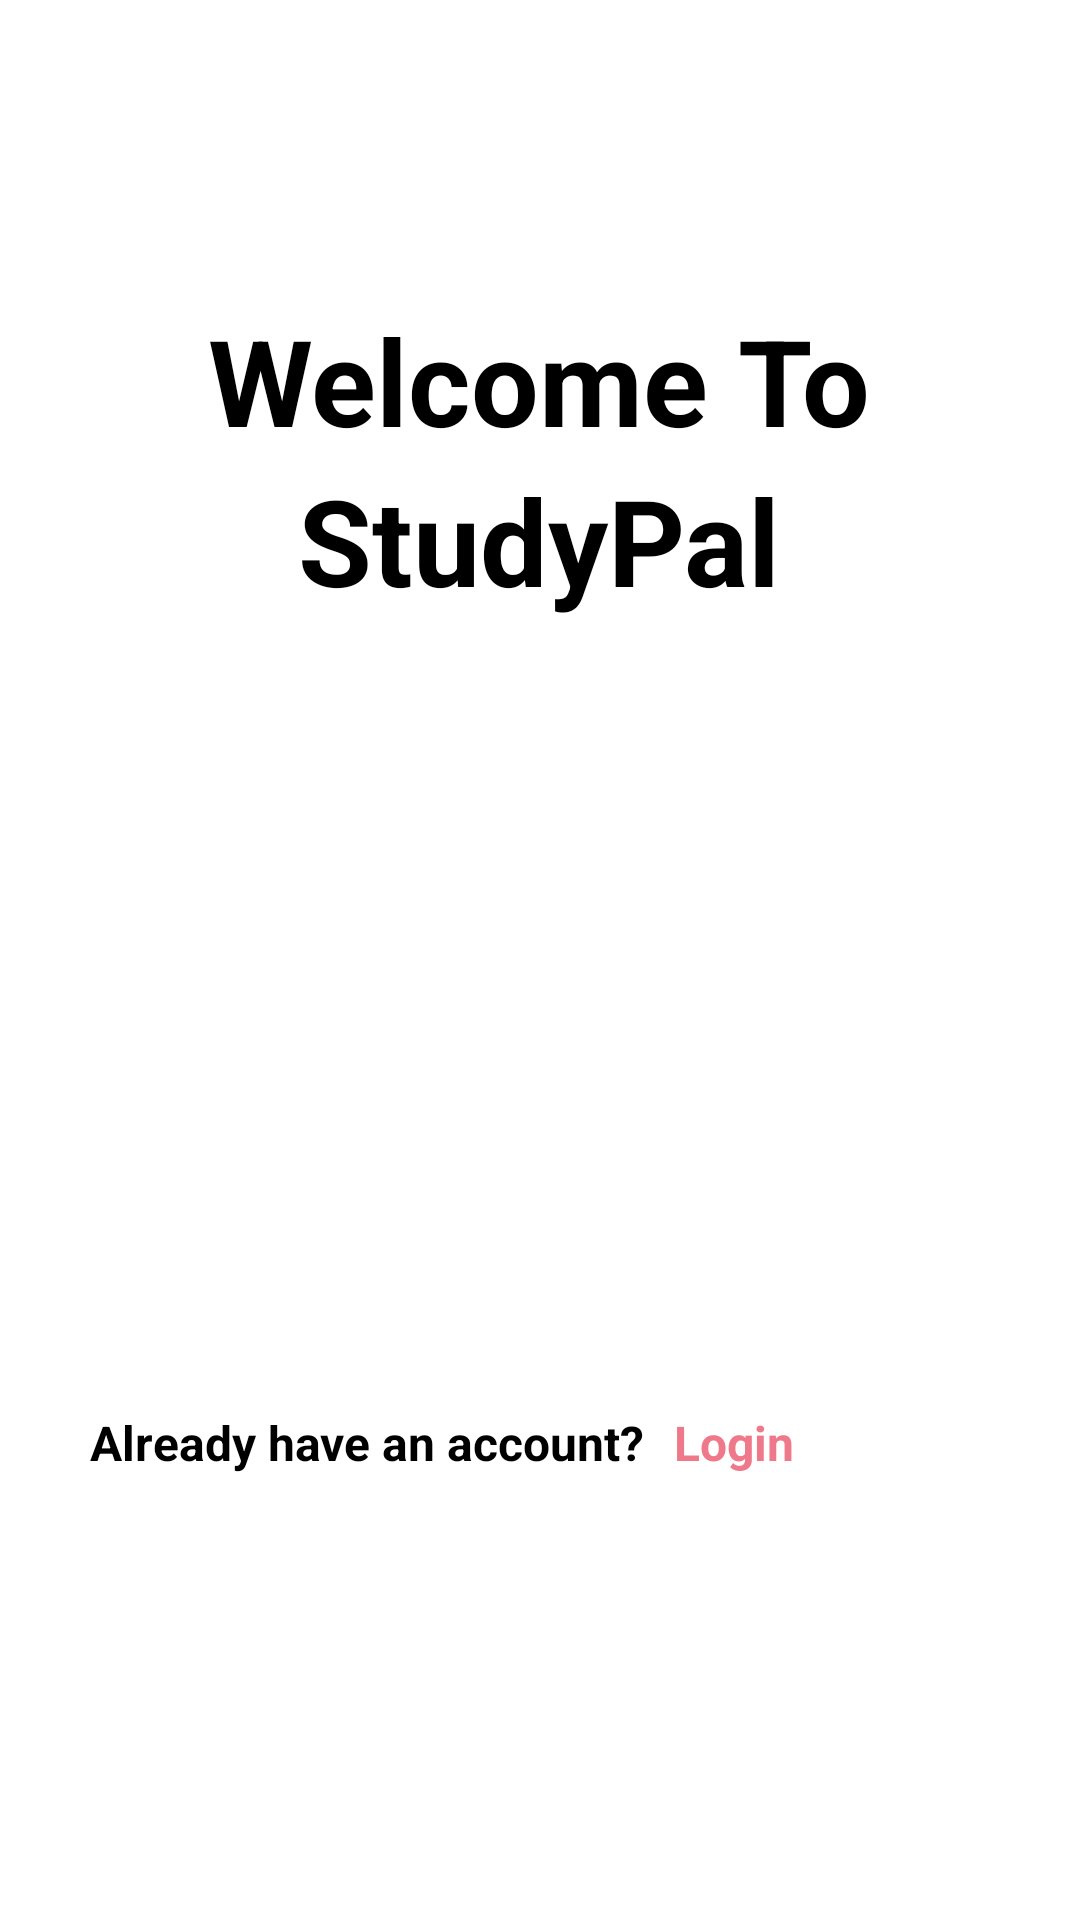

Here is an Android app screen rendered from its layout file. Give the layout XML and the strings, colors and styles it references.
<!-- AndroidManifest.xml: application theme AppTheme -->
<!-- res/layout/activity_startpage.xml -->
<?xml version="1.0" encoding="utf-8"?>
<androidx.constraintlayout.widget.ConstraintLayout xmlns:android="http://schemas.android.com/apk/res/android"
    xmlns:app="http://schemas.android.com/apk/res-auto"
    xmlns:tools="http://schemas.android.com/tools"
    android:layout_width="match_parent"
    android:layout_height="match_parent"
    tools:context=".StartPage_Activity">
    <LinearLayout
        android:layout_width="match_parent"
        android:layout_height="match_parent"
        android:orientation="vertical">

        <LinearLayout
            android:layout_width="match_parent"
            android:layout_height="230dp"
            android:orientation="vertical">

            <Space
                android:layout_width="match_parent"
                android:layout_height="100dp" />

            <TextView
                android:layout_width="wrap_content"
                android:layout_height="wrap_content"
                android:layout_gravity="center"
                android:text="Welcome To"
                android:textAlignment="center"
                android:textColor="#000000"
                android:textSize="40sp"
                android:textStyle="bold" />

            <TextView
                android:layout_width="wrap_content"
                android:layout_height="wrap_content"
                android:layout_gravity="center"
                android:text="StudyPal"
                android:textAlignment="center"
                android:textColor="#000000"
                android:textSize="40sp"
                android:textStyle="bold" />

            <Space
                android:layout_width="match_parent"
                android:layout_height="10dp" />
        </LinearLayout>

        <LinearLayout
            android:layout_width="match_parent"
            android:layout_height="170dp"
            android:orientation="vertical">

            <ImageView
                android:layout_width="wrap_content"
                android:layout_height="121dp"
                android:layout_gravity="center"
                app:srcCompat="@drawable/studyicon_v3" />
        </LinearLayout>

        <LinearLayout
            android:layout_width="match_parent"
            android:layout_height="70dp"
            android:orientation="vertical">

            <Button
                android:id="@+id/button_switch1_id"
                android:layout_width="350dp"
                android:layout_height="60dp"
                android:layout_gravity="center"
                android:backgroundTint="@color/Pink"
                android:text="Sign up"
                android:textColor="@color/white"
                android:textSize="20sp" />
        </LinearLayout>

        <LinearLayout
            android:layout_width="match_parent"
            android:layout_height="wrap_content"
            android:orientation="horizontal">

            <TextView
                android:layout_width="wrap_content"
                android:layout_height="wrap_content"
                android:layout_marginLeft="30dp"
                android:layout_marginRight="10dp"
                android:text="Already have an account?"
                android:textColor="#000000"
                android:textColorHint="#000000"
                android:textSize="16sp"
                android:textStyle="bold" />

            <TextView
                android:id="@+id/button_switch2_id"
                android:layout_width="wrap_content"
                android:layout_height="wrap_content"
                android:clickable="true"
                android:text="Login"
                android:textColor="@color/Pink"
                android:textSize="16sp"
                android:textStyle="bold" />
        </LinearLayout>
    </LinearLayout>

</androidx.constraintlayout.widget.ConstraintLayout>
<!-- resources referenced by this layout -->
<resources>
  <color name="Pink"> #EF798A</color>
  <color name="white">#FFFFFFFF</color>
  <!-- drawable studyicon_v3: png bitmap (drawable, 43639 bytes) -->
  <style name="AppTheme" parent="Base.AppTheme" />
  <style name="Base.AppTheme" parent="Theme.Material3.DayNight.NoActionBar">
          
          
      </style>
</resources>
